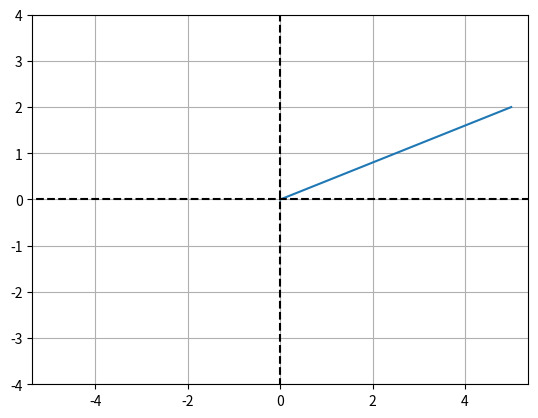
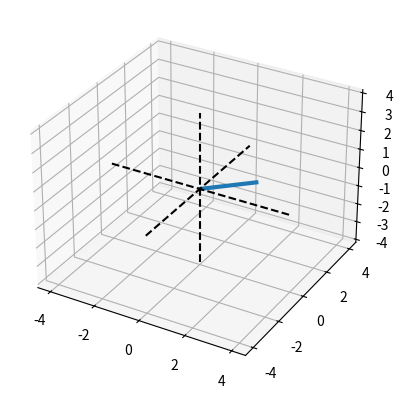

Write the Python code that produced these figures, in order.
import numpy as np
import matplotlib.pyplot as plt
from mpl_toolkits.mplot3d import Axes3D

v2 = [ 5, 2 ]

# 3-dimensional vector
v3 = [ 3, -1, 2 ]

# row to column (or vice-versa):
v3t = np.transpose(v3)


# plot them
plt.plot([0,v2[0]],[0,v2[1]])
plt.axis('equal')
plt.plot([-6, 6],[0, 0],'k--')
plt.plot([0, 0],[-6, 6],'k--')
plt.grid()
plt.axis((-4, 4, -4, 4))
plt.show()

fig = plt.figure(figsize=plt.figaspect(1))
ax = plt.axes(None, projection='3d')
ax.plot([0, v3[0]],[0, v3[1]],[0, v3[2]],linewidth=3)

# make the plot look nicer
ax.plot([0, 0],[0, 0],[-4, 4],'k--')
ax.plot([0, 0],[-4, 4],[0, 0],'k--')
ax.plot([-4, 4],[0, 0],[0, 0],'k--')
plt.show()
